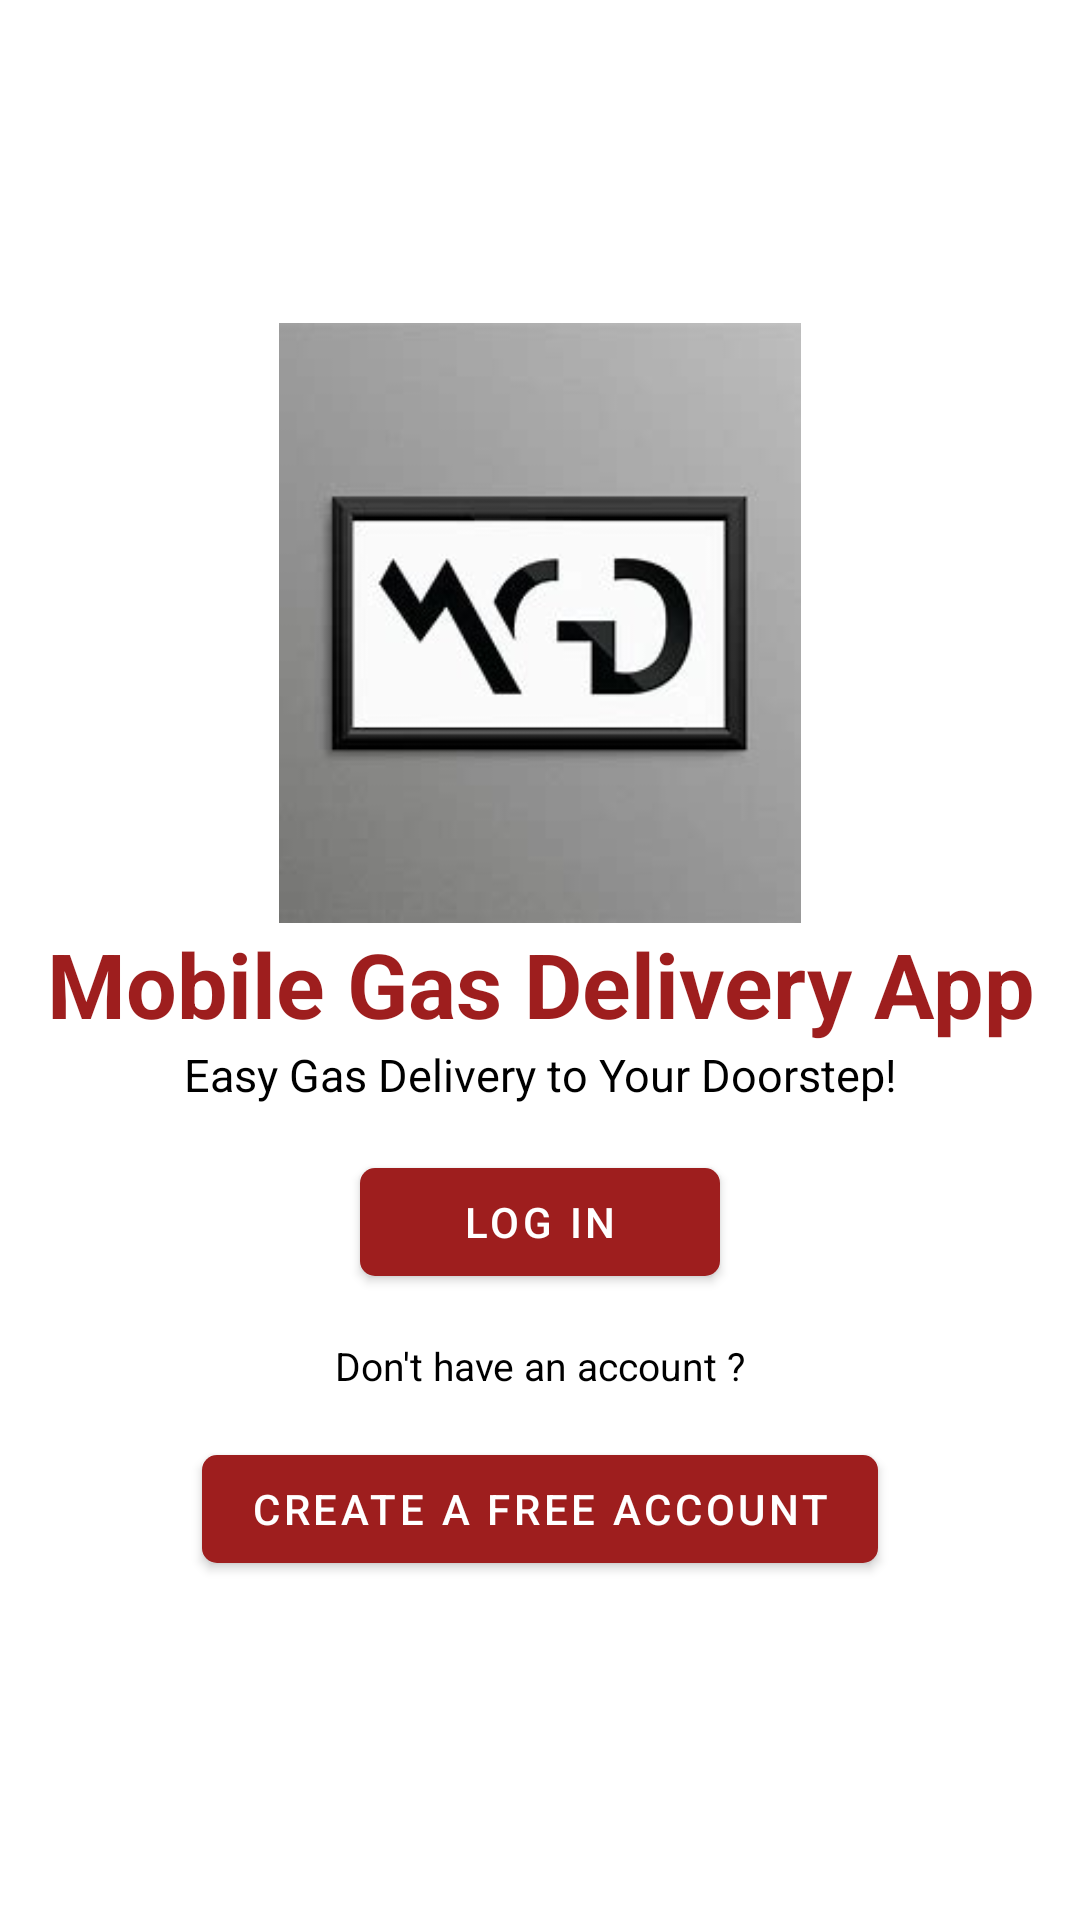

This screen was rendered from an Android layout file. Write that file and the resources it references.
<!-- AndroidManifest.xml: application theme Theme.MyStore -->
<!-- res/layout/fragment_account.xml -->
<?xml version="1.0" encoding="utf-8"?>
<LinearLayout xmlns:android="http://schemas.android.com/apk/res/android"
    xmlns:tools="http://schemas.android.com/tools"
    android:layout_width="match_parent"
    android:layout_height="match_parent"
    xmlns:app="http://schemas.android.com/apk/res-auto"
    android:orientation="vertical"
    android:gravity="center"
    tools:context=".ui.account.AccountFragment">
    <LinearLayout
        android:id="@+id/initial_layout"
        android:layout_width="match_parent"
        android:layout_height="wrap_content"
        android:gravity="center"
        android:orientation="vertical">
        <ImageView
            android:id="@+id/display_image"
            android:layout_width="1500dp"
            android:layout_height="200dp"
            android:layout_marginTop="10dp"
            android:src="@drawable/mobilegasdelivery"/>

        <TextView
            android:layout_width="match_parent"
            android:layout_height="wrap_content"
            android:text="Mobile Gas Delivery App"
            android:gravity="center"
            android:textSize="30dp"
            android:textStyle="bold"
            android:textColor="@color/red"/>
        <TextView
            android:layout_width="match_parent"
            android:layout_height="wrap_content"
            android:text="Easy Gas Delivery to Your Doorstep!"
            android:textSize="15dp"
            android:gravity="center"
            android:textColor="@color/black"/>

        <com.google.android.material.button.MaterialButton
            android:id="@+id/btn"
            android:layout_width="120dp"
            android:layout_height="wrap_content"
            android:text="Log In"
            app:cornerRadius="5dp"
            android:layout_margin="15dp"/>
        <TextView
            android:layout_width="match_parent"
            android:layout_height="wrap_content"
            android:text="Don't have an account ?"
            android:textSize="13dp"
            android:gravity="center"
            android:textColor="@color/black"/>

        <com.google.android.material.button.MaterialButton
            android:id="@+id/signup_btn"
            android:layout_width="wrap_content"
            android:layout_height="wrap_content"
            android:text="Create a Free Account"
            app:cornerRadius="5dp"
            android:layout_margin="15dp"/>


    </LinearLayout>

    <LinearLayout
        android:id="@+id/container"
        android:layout_width="match_parent"
        android:layout_height="wrap_content"
        android:orientation="vertical"/>

</LinearLayout>
<!-- resources referenced by this layout -->
<resources>
  <color name="black">#FF000000</color>
  <color name="red">#9E1E1E</color>
  <!-- drawable mobilegasdelivery: jpeg bitmap (drawable, 5737 bytes) -->
  <style name="Theme.MyStore" parent="Theme.MaterialComponents.DayNight.DarkActionBar">
          
          <item name="colorPrimary">@color/red</item>
          <item name="colorPrimaryVariant">@color/red</item>
          <item name="colorOnPrimary">@color/white</item>
          
          <item name="colorSecondary">@color/teal_200</item>
          <item name="colorSecondaryVariant">@color/teal_700</item>
          <item name="colorOnSecondary">@color/black</item>
          
          <item name="android:statusBarColor" tools:targetApi="l">?attr/colorPrimaryVariant</item>
          
      </style>
  <color name="white">#FFFFFFFF</color>
  <color name="teal_200">#FF03DAC5</color>
  <color name="teal_700">#FF018786</color>
</resources>
